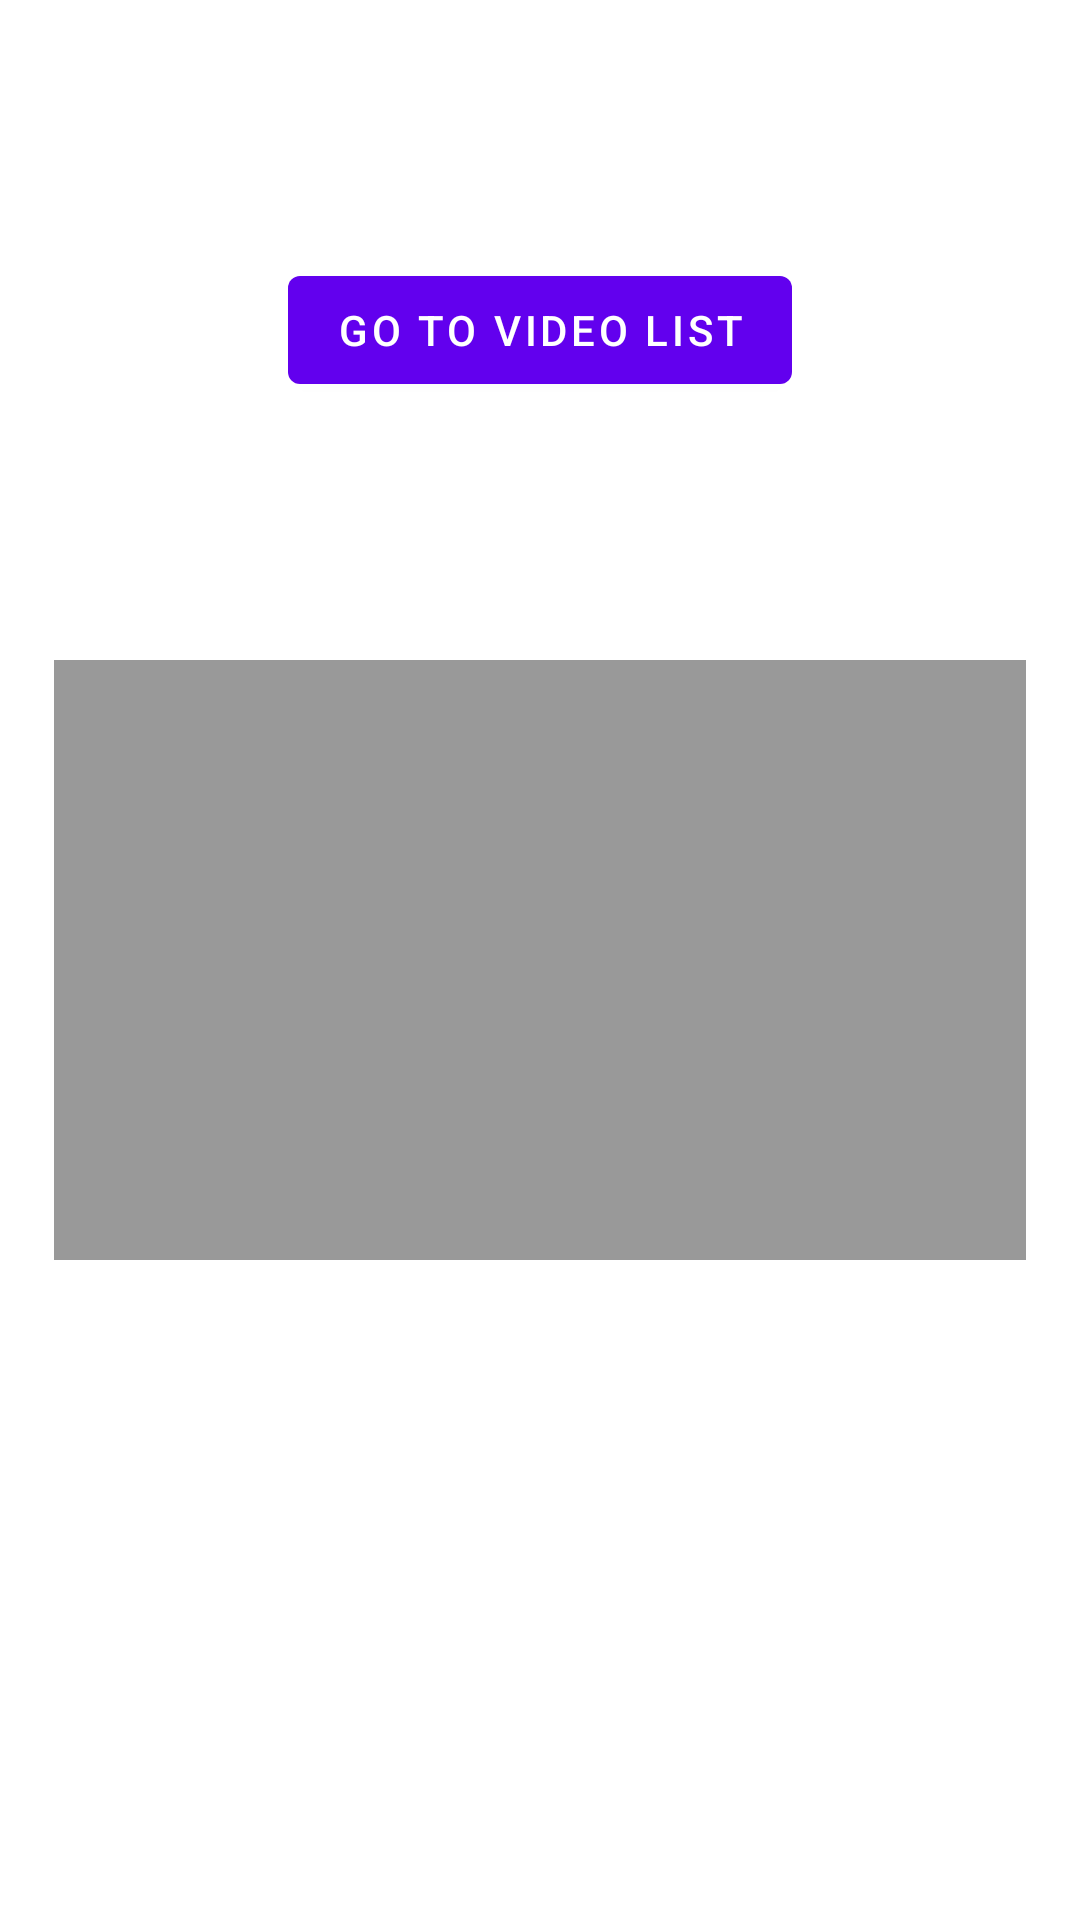

Layout XML and referenced resources for this Android screen:
<!-- AndroidManifest.xml: application theme Theme.ExoplayerPractice -->
<!-- res/layout/fragment_first.xml -->
<?xml version="1.0" encoding="utf-8"?>
<androidx.constraintlayout.widget.ConstraintLayout xmlns:android="http://schemas.android.com/apk/res/android"
    xmlns:app="http://schemas.android.com/apk/res-auto"
    xmlns:tools="http://schemas.android.com/tools"
    android:layout_width="match_parent"
    android:layout_height="match_parent"
    tools:context=".FirstFragment">

    <androidx.viewpager2.widget.ViewPager2
        android:id="@+id/video_viewpager"
        android:layout_width="0dp"
        android:layout_height="200dp"
        android:background="@color/gray"
        app:layout_constraintWidth_percent="0.9"
        app:layout_constraintStart_toStartOf="parent"
        app:layout_constraintEnd_toEndOf="parent"
        app:layout_constraintTop_toTopOf="parent"
        app:layout_constraintBottom_toBottomOf="parent" />

    <com.google.android.material.tabs.TabLayout
        android:id="@+id/video_tablayout"
        android:layout_width="wrap_content"
        android:layout_height="8dp"
        app:layout_constraintTop_toBottomOf="@id/video_viewpager"
        android:layout_marginTop="20dp"
        app:tabPadding="0dp"
        android:backgroundTint="@color/transparent"
        app:tabIndicatorColor="@color/transparent"
        app:layout_constraintStart_toStartOf="parent"
        app:layout_constraintEnd_toEndOf="parent"/>

    <Button
        android:id="@+id/videos_button"
        android:layout_width="wrap_content"
        android:layout_height="wrap_content"
        android:text="Go to Video List"
        app:layout_constraintBottom_toTopOf="@id/video_viewpager"
        app:layout_constraintEnd_toEndOf="parent"
        app:layout_constraintStart_toStartOf="parent"
        app:layout_constraintTop_toTopOf="parent" />

</androidx.constraintlayout.widget.ConstraintLayout>
<!-- resources referenced by this layout -->
<resources>
  <color name="gray">#999999</color>
  <color name="transparent">#00FFFFFF</color>
  <style name="Theme.ExoplayerPractice" parent="Theme.MaterialComponents.DayNight.DarkActionBar">
          
          <item name="colorPrimary">@color/purple_500</item>
          <item name="colorPrimaryVariant">@color/purple_700</item>
          <item name="colorOnPrimary">@color/white</item>
          
          <item name="colorSecondary">@color/teal_200</item>
          <item name="colorSecondaryVariant">@color/teal_700</item>
          <item name="colorOnSecondary">@color/black</item>
          
          <item name="android:statusBarColor">?attr/colorPrimaryVariant</item>
          
      </style>
  <color name="purple_500">#FF6200EE</color>
  <color name="purple_700">#FF3700B3</color>
  <color name="white">#FFFFFFFF</color>
  <color name="teal_200">#FF03DAC5</color>
  <color name="teal_700">#FF018786</color>
  <color name="black">#FF000000</color>
</resources>
